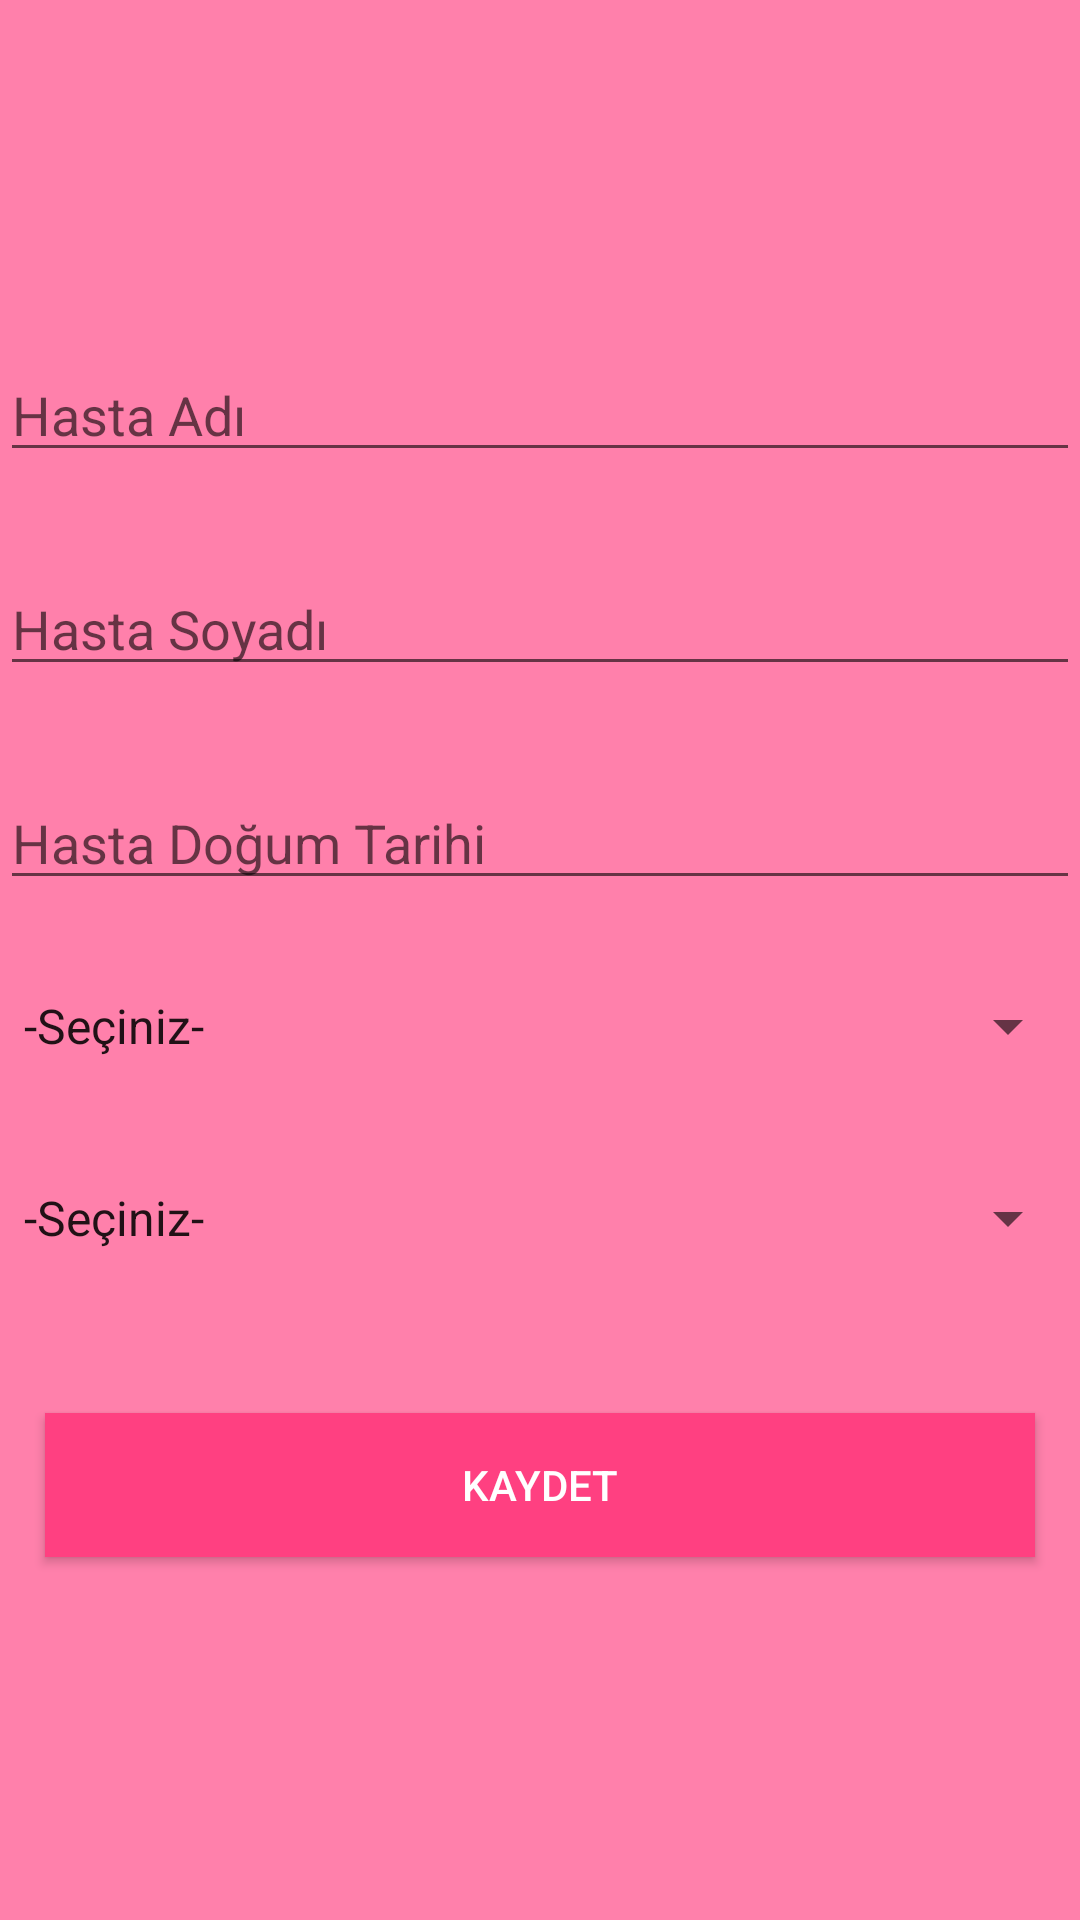

The Android layout XML behind this screen, and the referenced resources:
<!-- AndroidManifest.xml: application theme AppTheme -->
<!-- res/layout/activity_register3.xml -->
<?xml version="1.0" encoding="utf-8"?>
<RelativeLayout xmlns:android="http://schemas.android.com/apk/res/android"
    xmlns:app="http://schemas.android.com/apk/res-auto"
    xmlns:tools="http://schemas.android.com/tools"
    android:layout_width="match_parent"
    android:layout_height="match_parent"
    tools:context="com.merveyanar.ilkprojeyardimcim.KayitAile3"
    android:background="@color/pembeseven">

    <LinearLayout
        android:layout_centerInParent="true"
        android:orientation="vertical"
        android:layout_width="match_parent"
        android:layout_height="wrap_content">

        <EditText
            android:id="@+id/hastaAd"
            android:layout_height="wrap_content"
            android:layout_width="match_parent"
            android:layout_marginTop="10dp"
            android:layout_marginBottom="20dp"
            android:hint="Hasta Adı" />

        <EditText
            android:id="@+id/hastaSoyad"
            android:layout_height="wrap_content"
            android:layout_width="match_parent"
            android:layout_marginTop="10dp"
            android:layout_marginBottom="20dp"
            android:hint="Hasta Soyadı" />

        <EditText
            android:id="@+id/hastaDogumTarihi"
            android:layout_height="wrap_content"
            android:layout_width="match_parent"
            android:layout_marginTop="10dp"
            android:layout_marginBottom="20dp"
            android:hint="Hasta Doğum Tarihi" />

        <Spinner
            android:layout_width="match_parent"
            android:id="@+id/hastaspinnerGender"
            android:layout_height="wrap_content"
            android:entries="@array/gender_arrays"
            android:layout_marginTop="10dp"
            ></Spinner>

        <Spinner
            android:layout_width="match_parent"
            android:id="@+id/hastaspinnerCare"
            android:layout_height="wrap_content"
            android:entries="@array/care_arrays"
            android:layout_marginTop="40dp"></Spinner>

        <TextView
            android:layout_width="match_parent"
            android:layout_height="wrap_content"
            android:id="@+id/txtailemail"/>

        <TextView
            android:layout_width="match_parent"
            android:layout_height="wrap_content"
            android:id="@+id/txtailesifre"/>

        <Button
            android:id="@+id/buttonRegisterA3"
            android:background="@color/colorAccent"
            android:layout_height="wrap_content"
            android:layout_width="match_parent"
            android:layout_margin="15dp"
            android:layout_marginBottom="20dp"
            android:textColor="#ffffff"
            android:text="Kaydet"/>


    </LinearLayout>

</RelativeLayout>
<!-- resources referenced by this layout -->
<resources>
  <string-array name="care_arrays">
          <item>-Seçiniz-</item>
          <item>Engelli</item>
          <item>Yaşlı</item>
          <item>Çocuk</item>
      </string-array>
  <string-array name="gender_arrays">
          <item>-Seçiniz-</item>
          <item>Kadın</item>
          <item>Erkek</item>
      </string-array>
  <color name="colorAccent">#FF4081</color>
  <color name="pembeseven">#ff80ab</color>
  <style name="AppTheme" parent="Theme.AppCompat.Light.DarkActionBar">
          
          <item name="colorPrimary">@color/pembeone</item>
          <item name="colorPrimaryDark">@color/pembetwo</item>
          <item name="colorAccent">@color/pembethree</item>
      </style>
  <color name="pembeone">#f8bbd0</color>
  <color name="pembetwo">#f48fb1</color>
  <color name="pembethree">#f06292</color>
</resources>
